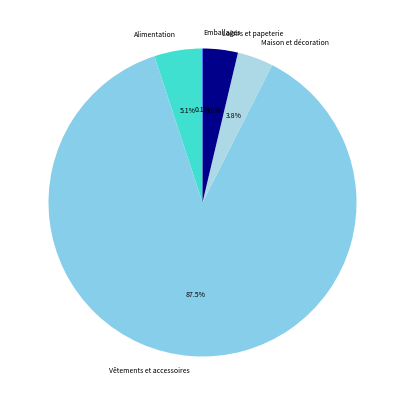

Recreate this plot in Python.
import matplotlib.pyplot as plt

data={'Alimentation': 9.2, 'Hygiène et beauté': 0, 'Entretien de la maison': 0, 'Animaux': 0, 'Électronique et multimédia': 0, 'Vêtements et accessoires': 159.20000000000002, 'Maison et décoration': 6.85, 'Loisirs et papeterie': 6.63, 'Santé': 0, 'Emballages': 0.1}

x = [key for key, value in data.items() if value > 0]
y=[value for value in data.values() if value > 0]

colors=['turquoise', 'skyblue', 'lightblue', 'darkblue', 'blue']

plt.title("Pie chart categories", fontsize=10)
plt.figure(figsize=(5, 5))
plt.pie(y, labels=x, autopct='%1.1f%%', startangle=90, colors=colors, textprops={'fontsize': 5})

plt.show()